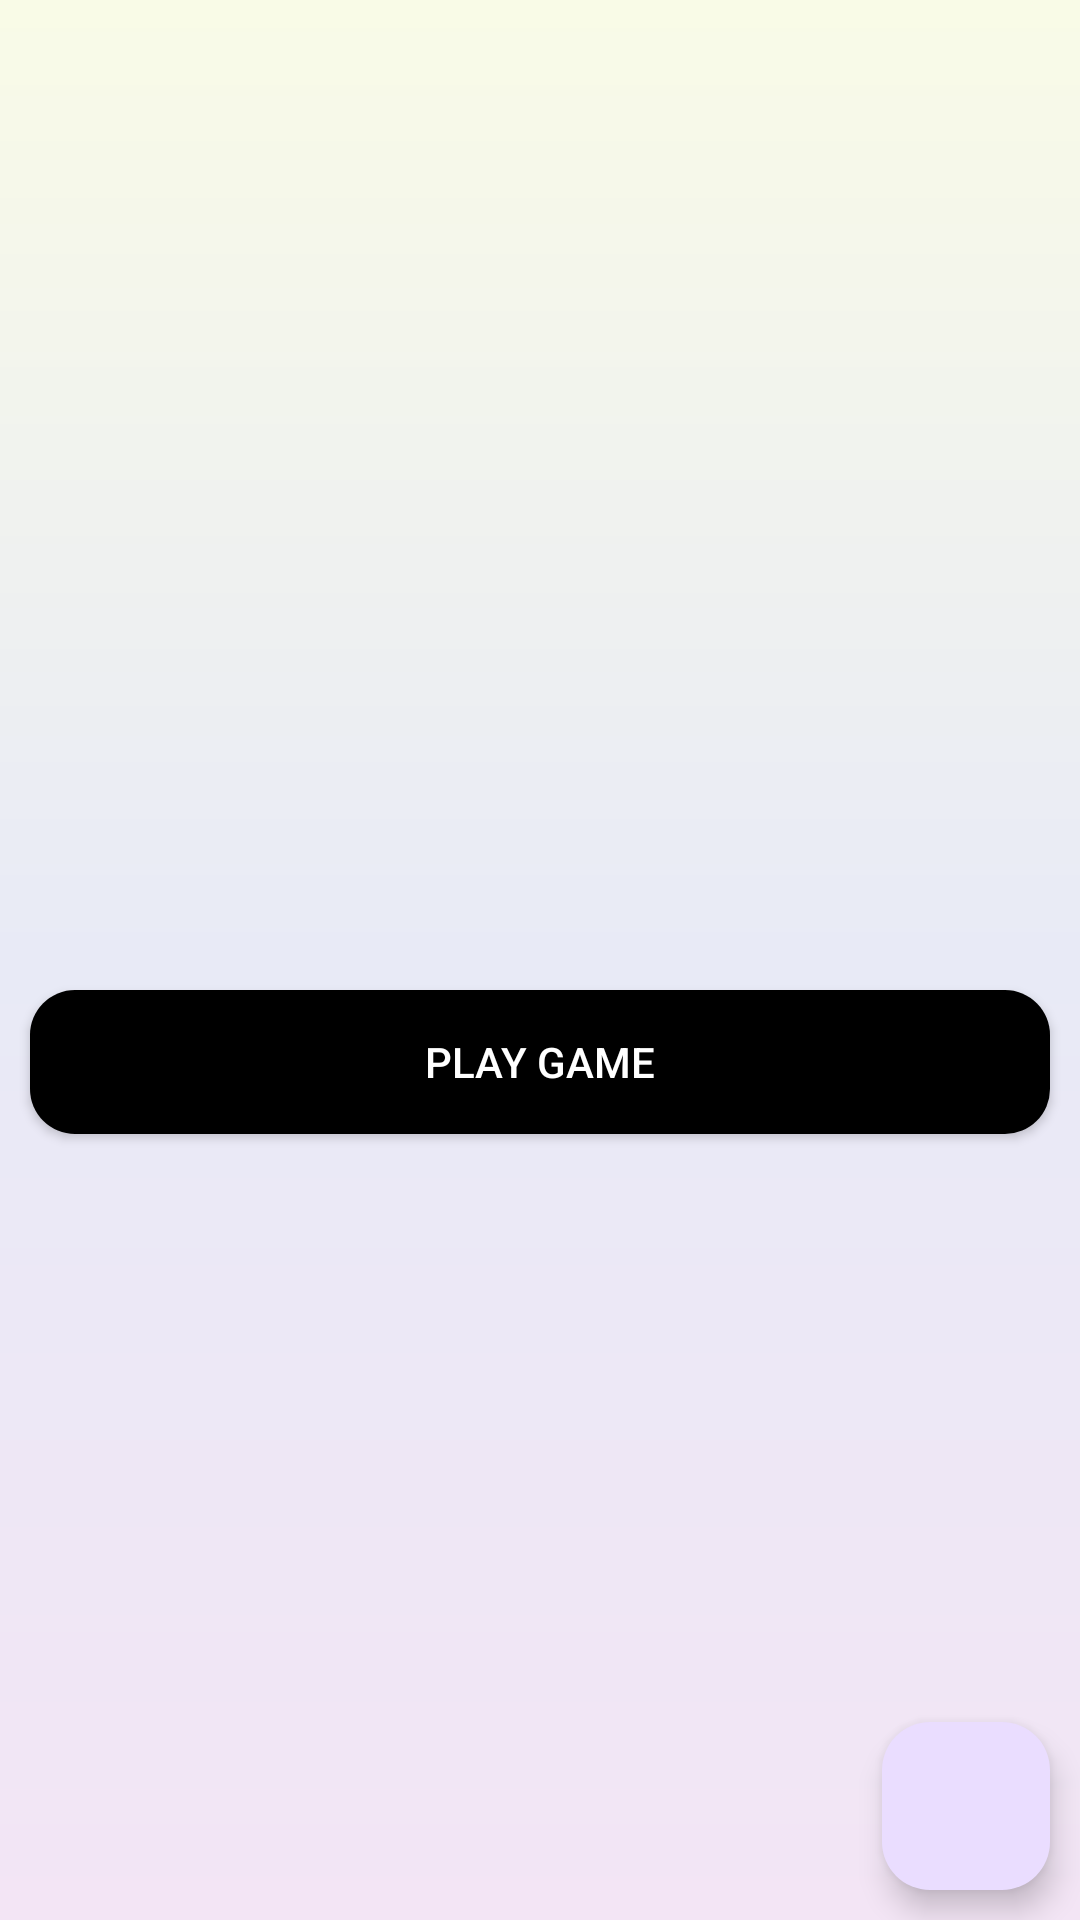

The Android layout XML behind this screen, and the referenced resources:
<!-- AndroidManifest.xml: application theme Theme.GuessThePicture -->
<!-- res/layout/activity_audio_record.xml -->
<?xml version="1.0" encoding="utf-8"?>
<androidx.constraintlayout.widget.ConstraintLayout xmlns:android="http://schemas.android.com/apk/res/android"
    xmlns:app="http://schemas.android.com/apk/res-auto"
    xmlns:tools="http://schemas.android.com/tools"
    android:layout_width="match_parent"
    android:layout_height="match_parent"
    android:background="@drawable/background_gradient"
    tools:context=".AudioRecordActivity">


    <androidx.recyclerview.widget.RecyclerView
        android:id="@+id/rcList"
        android:layout_width="0dp"
        android:layout_height="wrap_content"
        android:layout_margin="30dp"
        android:layout_marginStart="1dp"
        android:layout_marginTop="1dp"
        android:layout_marginEnd="1dp"
        android:layout_marginBottom="1dp"
        app:layout_constraintBottom_toBottomOf="parent"
        app:layout_constraintEnd_toEndOf="parent"
        app:layout_constraintStart_toStartOf="parent"
        app:layout_constraintTop_toTopOf="parent" />

    <com.google.android.material.floatingactionbutton.FloatingActionButton
        android:layout_width="wrap_content"
        android:layout_height="wrap_content"
        app:layout_constraintEnd_toEndOf="parent"
        app:layout_constraintBottom_toBottomOf="parent"
        android:id="@+id/fabAdd"
        android:src="@drawable/baseline_playlist_add_24"
        android:layout_margin="10dp"/>

    <androidx.appcompat.widget.AppCompatButton
        android:id="@+id/btnplayGame"
        android:layout_width="match_parent"
        android:layout_height="wrap_content"
        android:text="Play Game"
        android:layout_margin="10dp"
        android:textColor="@color/white"
        android:background="@drawable/roundbutton"
        app:layout_constraintTop_toBottomOf="@+id/rcList"
        android:layout_marginTop="30dp"
        />

</androidx.constraintlayout.widget.ConstraintLayout>
<!-- resources referenced by this layout -->
<resources>
  <!-- drawable background_gradient (drawable) -->
  <?xml version="1.0" encoding="utf-8"?>
  <shape
      xmlns:android = "http://schemas.android.com/apk/res/android"
      android:shape = "rectangle"
      >
      <gradient
          android:startColor="#F3E5F5"
          android:centerColor="#E8EAF6"
          android:endColor="#F9FBE7"
          android:angle="90"
          android:type="linear" />
  </shape>
  <!-- drawable roundbutton (drawable) -->
  <?xml version="1.0" encoding="utf-8"?>
  <shape xmlns:android="http://schemas.android.com/apk/res/android"
      android:shape="rectangle" android:padding="10dp">
      
      <solid android:color="@color/black"/>
      <corners android:radius="15dp"/>
  </shape>
  <style name="Theme.GuessThePicture" parent="Base.Theme.GuessThePicture" />
  <style name="Base.Theme.GuessThePicture" parent="Theme.Material3.DayNight">
          
          
  
      </style>
  <!-- not gathered from this repository: default colours our renderer supplied (Android Studio template values) -->
  <color name="black">#FF000000</color>
  <color name="white">#FFFFFFFF</color>
</resources>
